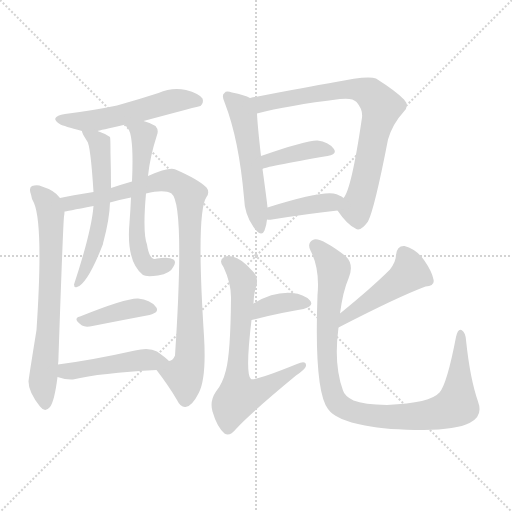
t = 0.00 s
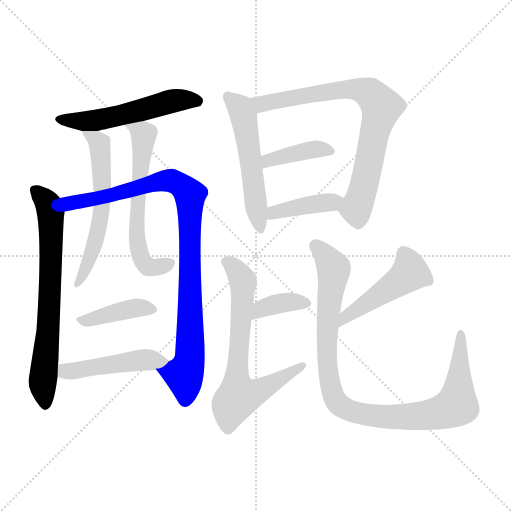
t = 2.18 s
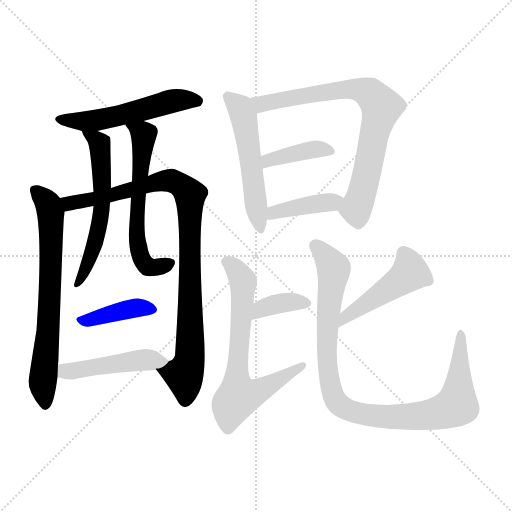
t = 4.37 s
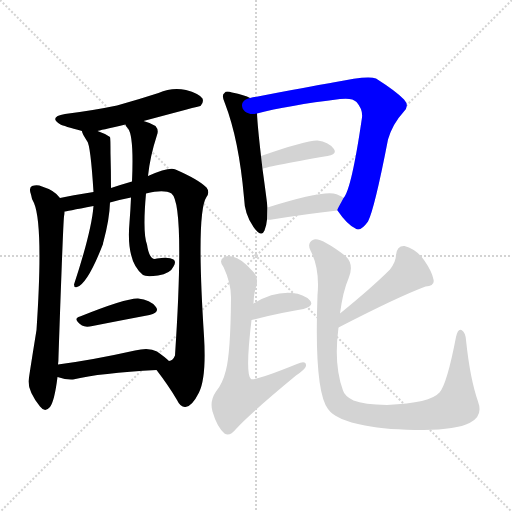
t = 6.55 s
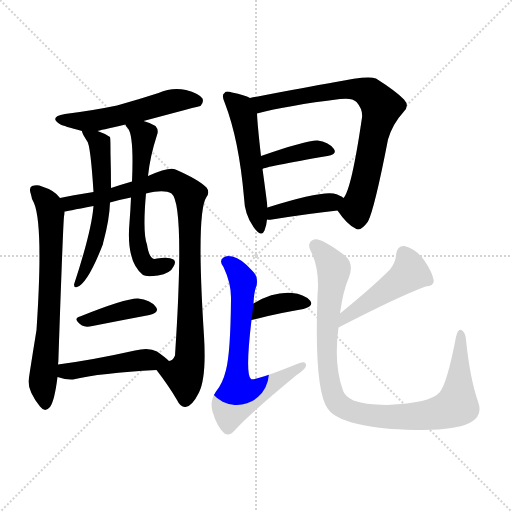
t = 8.74 s
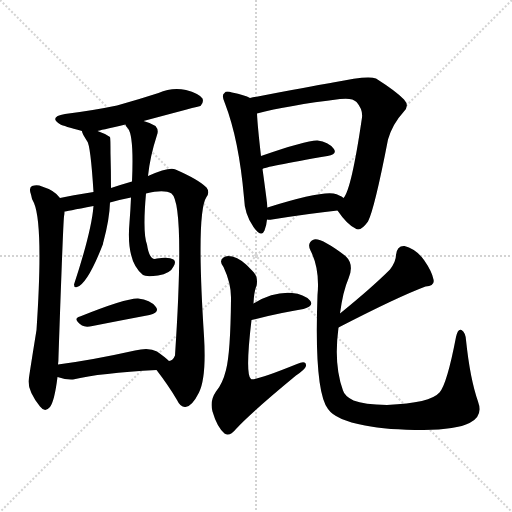
t = 10.92 s

The animated SVG that drew these frames (rendered in a browser with its animation timeline set to each time). Animation: 15 CSS @keyframes rules; one cycle of 10.92 s.

<svg version="1.1" viewBox="0 0 1024 1024" xmlns="http://www.w3.org/2000/svg">
  <g stroke="lightgray" stroke-dasharray="1,1" stroke-width="1" transform="scale(4, 4)">
    <line x1="0" y1="0" x2="256" y2="256"></line>
    <line x1="256" y1="0" x2="0" y2="256"></line>
    <line x1="128" y1="0" x2="128" y2="256"></line>
    <line x1="0" y1="128" x2="256" y2="128"></line>
  </g>
<g transform="scale(1, -1) translate(0, -900)">
   <style type="text/css">
    @keyframes keyframes0 {
      from {
       stroke: blue;
       stroke-dashoffset: 536;
       stroke-width: 128;
       }
       64% {
       animation-timing-function: step-end;
       stroke: blue;
       stroke-dashoffset: 0;
       stroke-width: 128;
       }
       to {
       stroke: black;
       stroke-width: 1024;
       }
       }
       #make-me-a-hanzi-animation-0 {
         animation: keyframes0 0.686198s both;
         animation-delay: 0.000000s;
         animation-timing-function: linear;
       }
    @keyframes keyframes1 {
      from {
       stroke: blue;
       stroke-dashoffset: 697;
       stroke-width: 128;
       }
       69% {
       animation-timing-function: step-end;
       stroke: blue;
       stroke-dashoffset: 0;
       stroke-width: 128;
       }
       to {
       stroke: black;
       stroke-width: 1024;
       }
       }
       #make-me-a-hanzi-animation-1 {
         animation: keyframes1 0.817220s both;
         animation-delay: 0.686198s;
         animation-timing-function: linear;
       }
    @keyframes keyframes2 {
      from {
       stroke: blue;
       stroke-dashoffset: 940;
       stroke-width: 128;
       }
       75% {
       animation-timing-function: step-end;
       stroke: blue;
       stroke-dashoffset: 0;
       stroke-width: 128;
       }
       to {
       stroke: black;
       stroke-width: 1024;
       }
       }
       #make-me-a-hanzi-animation-2 {
         animation: keyframes2 1.014974s both;
         animation-delay: 1.503418s;
         animation-timing-function: linear;
       }
    @keyframes keyframes3 {
      from {
       stroke: blue;
       stroke-dashoffset: 583;
       stroke-width: 128;
       }
       65% {
       animation-timing-function: step-end;
       stroke: blue;
       stroke-dashoffset: 0;
       stroke-width: 128;
       }
       to {
       stroke: black;
       stroke-width: 1024;
       }
       }
       #make-me-a-hanzi-animation-3 {
         animation: keyframes3 0.724447s both;
         animation-delay: 2.518392s;
         animation-timing-function: linear;
       }
    @keyframes keyframes4 {
      from {
       stroke: blue;
       stroke-dashoffset: 607;
       stroke-width: 128;
       }
       66% {
       animation-timing-function: step-end;
       stroke: blue;
       stroke-dashoffset: 0;
       stroke-width: 128;
       }
       to {
       stroke: black;
       stroke-width: 1024;
       }
       }
       #make-me-a-hanzi-animation-4 {
         animation: keyframes4 0.743978s both;
         animation-delay: 3.242839s;
         animation-timing-function: linear;
       }
    @keyframes keyframes5 {
      from {
       stroke: blue;
       stroke-dashoffset: 400;
       stroke-width: 128;
       }
       57% {
       animation-timing-function: step-end;
       stroke: blue;
       stroke-dashoffset: 0;
       stroke-width: 128;
       }
       to {
       stroke: black;
       stroke-width: 1024;
       }
       }
       #make-me-a-hanzi-animation-5 {
         animation: keyframes5 0.575521s both;
         animation-delay: 3.986816s;
         animation-timing-function: linear;
       }
    @keyframes keyframes6 {
      from {
       stroke: blue;
       stroke-dashoffset: 466;
       stroke-width: 128;
       }
       60% {
       animation-timing-function: step-end;
       stroke: blue;
       stroke-dashoffset: 0;
       stroke-width: 128;
       }
       to {
       stroke: black;
       stroke-width: 1024;
       }
       }
       #make-me-a-hanzi-animation-6 {
         animation: keyframes6 0.629232s both;
         animation-delay: 4.562337s;
         animation-timing-function: linear;
       }
    @keyframes keyframes7 {
      from {
       stroke: blue;
       stroke-dashoffset: 531;
       stroke-width: 128;
       }
       63% {
       animation-timing-function: step-end;
       stroke: blue;
       stroke-dashoffset: 0;
       stroke-width: 128;
       }
       to {
       stroke: black;
       stroke-width: 1024;
       }
       }
       #make-me-a-hanzi-animation-7 {
         animation: keyframes7 0.682129s both;
         animation-delay: 5.191569s;
         animation-timing-function: linear;
       }
    @keyframes keyframes8 {
      from {
       stroke: blue;
       stroke-dashoffset: 764;
       stroke-width: 128;
       }
       71% {
       animation-timing-function: step-end;
       stroke: blue;
       stroke-dashoffset: 0;
       stroke-width: 128;
       }
       to {
       stroke: black;
       stroke-width: 1024;
       }
       }
       #make-me-a-hanzi-animation-8 {
         animation: keyframes8 0.871745s both;
         animation-delay: 5.873698s;
         animation-timing-function: linear;
       }
    @keyframes keyframes9 {
      from {
       stroke: blue;
       stroke-dashoffset: 395;
       stroke-width: 128;
       }
       56% {
       animation-timing-function: step-end;
       stroke: blue;
       stroke-dashoffset: 0;
       stroke-width: 128;
       }
       to {
       stroke: black;
       stroke-width: 1024;
       }
       }
       #make-me-a-hanzi-animation-9 {
         animation: keyframes9 0.571452s both;
         animation-delay: 6.745443s;
         animation-timing-function: linear;
       }
    @keyframes keyframes10 {
      from {
       stroke: blue;
       stroke-dashoffset: 401;
       stroke-width: 128;
       }
       57% {
       animation-timing-function: step-end;
       stroke: blue;
       stroke-dashoffset: 0;
       stroke-width: 128;
       }
       to {
       stroke: black;
       stroke-width: 1024;
       }
       }
       #make-me-a-hanzi-animation-10 {
         animation: keyframes10 0.576335s both;
         animation-delay: 7.316895s;
         animation-timing-function: linear;
       }
    @keyframes keyframes11 {
      from {
       stroke: blue;
       stroke-dashoffset: 366;
       stroke-width: 128;
       }
       54% {
       animation-timing-function: step-end;
       stroke: blue;
       stroke-dashoffset: 0;
       stroke-width: 128;
       }
       to {
       stroke: black;
       stroke-width: 1024;
       }
       }
       #make-me-a-hanzi-animation-11 {
         animation: keyframes11 0.547852s both;
         animation-delay: 7.893229s;
         animation-timing-function: linear;
       }
    @keyframes keyframes12 {
      from {
       stroke: blue;
       stroke-dashoffset: 679;
       stroke-width: 128;
       }
       69% {
       animation-timing-function: step-end;
       stroke: blue;
       stroke-dashoffset: 0;
       stroke-width: 128;
       }
       to {
       stroke: black;
       stroke-width: 1024;
       }
       }
       #make-me-a-hanzi-animation-12 {
         animation: keyframes12 0.802572s both;
         animation-delay: 8.441081s;
         animation-timing-function: linear;
       }
    @keyframes keyframes13 {
      from {
       stroke: blue;
       stroke-dashoffset: 468;
       stroke-width: 128;
       }
       60% {
       animation-timing-function: step-end;
       stroke: blue;
       stroke-dashoffset: 0;
       stroke-width: 128;
       }
       to {
       stroke: black;
       stroke-width: 1024;
       }
       }
       #make-me-a-hanzi-animation-13 {
         animation: keyframes13 0.630859s both;
         animation-delay: 9.243652s;
         animation-timing-function: linear;
       }
    @keyframes keyframes14 {
      from {
       stroke: blue;
       stroke-dashoffset: 978;
       stroke-width: 128;
       }
       76% {
       animation-timing-function: step-end;
       stroke: blue;
       stroke-dashoffset: 0;
       stroke-width: 128;
       }
       to {
       stroke: black;
       stroke-width: 1024;
       }
       }
       #make-me-a-hanzi-animation-14 {
         animation: keyframes14 1.045898s both;
         animation-delay: 9.874512s;
         animation-timing-function: linear;
       }
</style>
<path d="M 287.0 658.0 Q 399.0 688.0 401.0 688.0 Q 408.0 695.0 405.0 703.0 Q 398.0 713.0 372.0 720.0 Q 344.0 726.0 317.0 714.0 Q 277.0 701.0 234.0 689.0 Q 186.0 679.0 130.0 672.0 Q 96.0 666.0 121.0 651.0 Q 127.0 648.0 164.0 638.0 L 195.0 638.0 Q 198.0 639.0 251.0 651.0 L 287.0 658.0 Z" fill="lightgray"></path> 
<path d="M 120.0 504.0 Q 110.0 519.0 84.0 527.0 Q 75.0 531.0 64.0 528.0 Q 57.0 524.0 62.0 511.0 Q 63.0 502.0 68.0 494.0 Q 87.0 449.0 73.0 240.0 Q 57.0 141.0 57.0 137.0 Q 57.0 116.0 80.0 87.0 Q 90.0 74.0 100.0 86.0 Q 109.0 98.0 115.0 146.0 L 116.0 171.0 Q 117.0 178.0 117.0 187.0 Q 126.0 449.0 128.0 467.0 Q 129.0 473.0 129.0 477.0 C 131.0 493.0 131.0 493.0 120.0 504.0 Z" fill="lightgray"></path> 
<path d="M 313.0 160.0 Q 337.0 129.0 354.0 100.0 Q 361.0 85.0 371.0 86.0 Q 384.0 87.0 398.0 115.0 Q 413.0 145.0 408.0 228.0 Q 392.0 475.0 413.0 506.0 Q 420.0 516.0 413.0 525.0 Q 397.0 541.0 351.0 561.0 Q 339.0 567.0 296.0 548.0 L 264.0 537.0 Q 243.0 531.0 222.0 524.0 L 187.0 516.0 Q 142.0 509.0 120.0 504.0 C 91.0 498.0 100.0 472.0 129.0 477.0 Q 130.0 477.0 187.0 488.0 L 220.0 495.0 Q 241.0 501.0 262.0 505.0 L 292.0 513.0 Q 328.0 522.0 343.0 513.0 Q 370.0 492.0 350.0 189.0 Q 346.0 179.0 338.0 178.0 C 320.0 154.0 307.0 168.0 313.0 160.0 Z" fill="lightgray"></path> 
<path d="M 164.0 638.0 Q 163.0 635.0 174.0 618.0 Q 181.0 611.0 187.0 516.0 L 187.0 488.0 Q 183.0 437.0 148.0 331.0 Q 148.0 324.0 154.0 326.0 Q 175.0 332.0 206.0 412.0 Q 206.0 415.0 207.0 417.0 Q 219.0 462.0 220.0 495.0 L 222.0 524.0 Q 222.0 558.0 221.0 593.0 Q 221.0 624.0 220.0 626.0 Q 210.0 633.0 195.0 638.0 C 167.0 649.0 159.0 652.0 164.0 638.0 Z" fill="lightgray"></path> 
<path d="M 296.0 548.0 Q 300.0 587.0 314.0 630.0 Q 318.0 640.0 311.0 648.0 Q 302.0 654.0 287.0 658.0 C 258.0 667.0 236.0 674.0 251.0 651.0 Q 251.0 648.0 256.0 643.0 Q 268.0 628.0 264.0 537.0 L 262.0 505.0 Q 261.0 481.0 259.0 455.0 Q 252.0 377.0 286.0 350.0 Q 292.0 346.0 316.0 349.0 Q 341.0 353.0 347.0 367.0 Q 353.0 377.0 347.0 381.0 Q 338.0 387.0 314.0 383.0 Q 299.0 377.0 294.0 411.0 Q 285.0 435.0 292.0 513.0 L 296.0 548.0 Z" fill="lightgray"></path> 
<path d="M 160.0 267.0 Q 144.0 263.0 164.0 249.0 Q 171.0 245.0 185.0 248.0 Q 251.0 261.0 299.0 270.0 Q 321.0 276.0 311.0 287.0 Q 301.0 300.0 276.0 303.0 Q 252.0 304.0 160.0 267.0 Z" fill="lightgray"></path> 
<path d="M 115.0 146.0 Q 133.0 140.0 146.0 141.0 Q 200.0 154.0 313.0 160.0 C 343.0 162.0 355.0 162.0 338.0 178.0 Q 331.0 185.0 314.0 197.0 Q 298.0 206.0 270.0 199.0 Q 185.0 180.0 116.0 171.0 C 86.0 167.0 86.0 155.0 115.0 146.0 Z" fill="lightgray"></path> 
<path d="M 500.0 704.0 Q 490.0 710.0 464.0 715.0 Q 452.0 719.0 449.0 714.0 Q 442.0 710.0 450.0 693.0 Q 478.0 620.0 488.0 505.0 Q 489.0 471.0 507.0 446.0 Q 523.0 424.0 529.0 439.0 Q 533.0 449.0 534.0 461.0 L 535.0 485.0 Q 534.0 497.0 525.0 562.0 L 522.0 588.0 Q 515.0 649.0 514.0 673.0 C 513.0 698.0 513.0 698.0 500.0 704.0 Z" fill="lightgray"></path> 
<path d="M 675.0 479.0 Q 694.0 451.0 711.0 443.0 Q 721.0 436.0 736.0 457.0 Q 749.0 482.0 776.0 621.0 Q 785.0 652.0 807.0 676.0 Q 820.0 688.0 808.0 701.0 Q 793.0 717.0 752.0 743.0 Q 736.0 750.0 666.0 735.0 Q 663.0 735.0 557.0 715.0 Q 526.0 709.0 500.0 704.0 C 471.0 698.0 485.0 666.0 514.0 673.0 Q 575.0 689.0 680.0 702.0 Q 705.0 705.0 713.0 696.0 Q 726.0 681.0 724.0 665.0 Q 703.0 521.0 687.0 504.0 C 674.0 480.0 674.0 480.0 675.0 479.0 Z" fill="lightgray"></path> 
<path d="M 525.0 562.0 Q 528.0 566.0 655.0 588.0 Q 676.0 592.0 667.0 603.0 Q 657.0 616.0 635.0 619.0 Q 614.0 620.0 522.0 588.0 C 494.0 578.0 497.0 551.0 525.0 562.0 Z" fill="lightgray"></path> 
<path d="M 534.0 461.0 Q 538.0 460.0 544.0 461.0 Q 619.0 473.0 675.0 479.0 C 705.0 482.0 711.0 487.0 687.0 504.0 Q 680.0 510.0 667.0 513.0 Q 637.0 517.0 535.0 485.0 C 506.0 476.0 504.0 464.0 534.0 461.0 Z" fill="lightgray"></path> 
<path d="M 503.0 260.0 Q 563.0 275.0 607.0 282.0 Q 629.0 288.0 620.0 299.0 Q 608.0 312.0 584.0 314.0 Q 547.0 317.0 507.0 293.0 C 481.0 278.0 474.0 253.0 503.0 260.0 Z" fill="lightgray"></path> 
<path d="M 507.0 293.0 Q 508.0 318.0 513.0 328.0 Q 517.0 347.0 505.0 358.0 Q 483.0 383.0 465.0 387.0 Q 452.0 390.0 447.0 385.0 Q 437.0 379.0 447.0 366.0 Q 463.0 332.0 462.0 301.0 Q 461.0 195.0 452.0 160.0 Q 445.0 132.0 432.0 117.0 Q 419.0 98.0 425.0 77.0 Q 434.0 46.0 449.0 33.0 Q 459.0 26.0 472.0 42.0 Q 500.0 73.0 592.0 149.0 Q 610.0 161.0 612.0 168.0 Q 613.0 181.0 594.0 172.0 Q 510.0 138.0 502.0 142.0 Q 490.0 151.0 503.0 260.0 L 507.0 293.0 Z" fill="lightgray"></path> 
<path d="M 677.0 245.0 Q 795.0 306.0 851.0 327.0 Q 870.0 328.0 867.0 341.0 Q 864.0 357.0 848.0 380.0 Q 832.0 402.0 809.0 408.0 Q 794.0 409.0 792.0 390.0 Q 792.0 377.0 780.0 361.0 Q 744.0 325.0 680.0 273.0 C 657.0 254.0 650.0 231.0 677.0 245.0 Z" fill="lightgray"></path> 
<path d="M 680.0 273.0 Q 686.0 318.0 697.0 343.0 Q 709.0 371.0 691.0 388.0 Q 642.0 425.0 628.0 421.0 Q 613.0 415.0 621.0 399.0 Q 640.0 362.0 635.0 310.0 Q 628.0 118.0 656.0 82.0 Q 671.0 60.0 730.0 49.0 Q 775.0 40.0 847.0 40.0 Q 913.0 41.0 939.0 54.0 Q 967.0 67.0 956.0 97.0 Q 940.0 143.0 932.0 220.0 Q 931.0 235.0 923.0 240.0 Q 916.0 244.0 912.0 226.0 Q 894.0 132.0 879.0 115.0 Q 861.0 94.0 774.0 90.0 Q 728.0 91.0 707.0 99.0 Q 689.0 108.0 686.0 119.0 Q 667.0 171.0 677.0 245.0 L 680.0 273.0 Z" fill="lightgray"></path> 
      <clipPath id="make-me-a-hanzi-clip-0">
      <path d="M 287.0 658.0 Q 399.0 688.0 401.0 688.0 Q 408.0 695.0 405.0 703.0 Q 398.0 713.0 372.0 720.0 Q 344.0 726.0 317.0 714.0 Q 277.0 701.0 234.0 689.0 Q 186.0 679.0 130.0 672.0 Q 96.0 666.0 121.0 651.0 Q 127.0 648.0 164.0 638.0 L 195.0 638.0 Q 198.0 639.0 251.0 651.0 L 287.0 658.0 Z" fill="lightgray"></path>
      </clipPath>
      <path clip-path="url(#make-me-a-hanzi-clip-0)" d="M 123.0 663.0 L 192.0 659.0 L 352.0 699.0 L 398.0 697.0 " fill="none" id="make-me-a-hanzi-animation-0" stroke-dasharray="408 816" stroke-linecap="round"></path>

      <clipPath id="make-me-a-hanzi-clip-1">
      <path d="M 120.0 504.0 Q 110.0 519.0 84.0 527.0 Q 75.0 531.0 64.0 528.0 Q 57.0 524.0 62.0 511.0 Q 63.0 502.0 68.0 494.0 Q 87.0 449.0 73.0 240.0 Q 57.0 141.0 57.0 137.0 Q 57.0 116.0 80.0 87.0 Q 90.0 74.0 100.0 86.0 Q 109.0 98.0 115.0 146.0 L 116.0 171.0 Q 117.0 178.0 117.0 187.0 Q 126.0 449.0 128.0 467.0 Q 129.0 473.0 129.0 477.0 C 131.0 493.0 131.0 493.0 120.0 504.0 Z" fill="lightgray"></path>
      </clipPath>
      <path clip-path="url(#make-me-a-hanzi-clip-1)" d="M 70.0 520.0 L 98.0 489.0 L 102.0 464.0 L 97.0 230.0 L 85.0 135.0 L 90.0 91.0 " fill="none" id="make-me-a-hanzi-animation-1" stroke-dasharray="569 1138" stroke-linecap="round"></path>

      <clipPath id="make-me-a-hanzi-clip-2">
      <path d="M 313.0 160.0 Q 337.0 129.0 354.0 100.0 Q 361.0 85.0 371.0 86.0 Q 384.0 87.0 398.0 115.0 Q 413.0 145.0 408.0 228.0 Q 392.0 475.0 413.0 506.0 Q 420.0 516.0 413.0 525.0 Q 397.0 541.0 351.0 561.0 Q 339.0 567.0 296.0 548.0 L 264.0 537.0 Q 243.0 531.0 222.0 524.0 L 187.0 516.0 Q 142.0 509.0 120.0 504.0 C 91.0 498.0 100.0 472.0 129.0 477.0 Q 130.0 477.0 187.0 488.0 L 220.0 495.0 Q 241.0 501.0 262.0 505.0 L 292.0 513.0 Q 328.0 522.0 343.0 513.0 Q 370.0 492.0 350.0 189.0 Q 346.0 179.0 338.0 178.0 C 320.0 154.0 307.0 168.0 313.0 160.0 Z" fill="lightgray"></path>
      </clipPath>
      <path clip-path="url(#make-me-a-hanzi-clip-2)" d="M 126.0 499.0 L 139.0 494.0 L 172.0 497.0 L 314.0 536.0 L 343.0 539.0 L 365.0 528.0 L 380.0 511.0 L 382.0 240.0 L 380.0 182.0 L 368.0 150.0 L 370.0 100.0 " fill="none" id="make-me-a-hanzi-animation-2" stroke-dasharray="812 1624" stroke-linecap="round"></path>

      <clipPath id="make-me-a-hanzi-clip-3">
      <path d="M 164.0 638.0 Q 163.0 635.0 174.0 618.0 Q 181.0 611.0 187.0 516.0 L 187.0 488.0 Q 183.0 437.0 148.0 331.0 Q 148.0 324.0 154.0 326.0 Q 175.0 332.0 206.0 412.0 Q 206.0 415.0 207.0 417.0 Q 219.0 462.0 220.0 495.0 L 222.0 524.0 Q 222.0 558.0 221.0 593.0 Q 221.0 624.0 220.0 626.0 Q 210.0 633.0 195.0 638.0 C 167.0 649.0 159.0 652.0 164.0 638.0 Z" fill="lightgray"></path>
      </clipPath>
      <path clip-path="url(#make-me-a-hanzi-clip-3)" d="M 172.0 637.0 L 176.0 628.0 L 199.0 613.0 L 205.0 503.0 L 189.0 407.0 L 154.0 333.0 " fill="none" id="make-me-a-hanzi-animation-3" stroke-dasharray="455 910" stroke-linecap="round"></path>

      <clipPath id="make-me-a-hanzi-clip-4">
      <path d="M 296.0 548.0 Q 300.0 587.0 314.0 630.0 Q 318.0 640.0 311.0 648.0 Q 302.0 654.0 287.0 658.0 C 258.0 667.0 236.0 674.0 251.0 651.0 Q 251.0 648.0 256.0 643.0 Q 268.0 628.0 264.0 537.0 L 262.0 505.0 Q 261.0 481.0 259.0 455.0 Q 252.0 377.0 286.0 350.0 Q 292.0 346.0 316.0 349.0 Q 341.0 353.0 347.0 367.0 Q 353.0 377.0 347.0 381.0 Q 338.0 387.0 314.0 383.0 Q 299.0 377.0 294.0 411.0 Q 285.0 435.0 292.0 513.0 L 296.0 548.0 Z" fill="lightgray"></path>
      </clipPath>
      <path clip-path="url(#make-me-a-hanzi-clip-4)" d="M 258.0 650.0 L 288.0 630.0 L 272.0 444.0 L 279.0 394.0 L 295.0 367.0 L 319.0 366.0 L 340.0 374.0 " fill="none" id="make-me-a-hanzi-animation-4" stroke-dasharray="479 958" stroke-linecap="round"></path>

      <clipPath id="make-me-a-hanzi-clip-5">
      <path d="M 160.0 267.0 Q 144.0 263.0 164.0 249.0 Q 171.0 245.0 185.0 248.0 Q 251.0 261.0 299.0 270.0 Q 321.0 276.0 311.0 287.0 Q 301.0 300.0 276.0 303.0 Q 252.0 304.0 160.0 267.0 Z" fill="lightgray"></path>
      </clipPath>
      <path clip-path="url(#make-me-a-hanzi-clip-5)" d="M 162.0 258.0 L 258.0 282.0 L 303.0 280.0 " fill="none" id="make-me-a-hanzi-animation-5" stroke-dasharray="272 544" stroke-linecap="round"></path>

      <clipPath id="make-me-a-hanzi-clip-6">
      <path d="M 115.0 146.0 Q 133.0 140.0 146.0 141.0 Q 200.0 154.0 313.0 160.0 C 343.0 162.0 355.0 162.0 338.0 178.0 Q 331.0 185.0 314.0 197.0 Q 298.0 206.0 270.0 199.0 Q 185.0 180.0 116.0 171.0 C 86.0 167.0 86.0 155.0 115.0 146.0 Z" fill="lightgray"></path>
      </clipPath>
      <path clip-path="url(#make-me-a-hanzi-clip-6)" d="M 124.0 164.0 L 131.0 157.0 L 148.0 158.0 L 294.0 181.0 L 329.0 177.0 " fill="none" id="make-me-a-hanzi-animation-6" stroke-dasharray="338 676" stroke-linecap="round"></path>

      <clipPath id="make-me-a-hanzi-clip-7">
      <path d="M 500.0 704.0 Q 490.0 710.0 464.0 715.0 Q 452.0 719.0 449.0 714.0 Q 442.0 710.0 450.0 693.0 Q 478.0 620.0 488.0 505.0 Q 489.0 471.0 507.0 446.0 Q 523.0 424.0 529.0 439.0 Q 533.0 449.0 534.0 461.0 L 535.0 485.0 Q 534.0 497.0 525.0 562.0 L 522.0 588.0 Q 515.0 649.0 514.0 673.0 C 513.0 698.0 513.0 698.0 500.0 704.0 Z" fill="lightgray"></path>
      </clipPath>
      <path clip-path="url(#make-me-a-hanzi-clip-7)" d="M 457.0 706.0 L 479.0 687.0 L 487.0 667.0 L 519.0 445.0 " fill="none" id="make-me-a-hanzi-animation-7" stroke-dasharray="403 806" stroke-linecap="round"></path>

      <clipPath id="make-me-a-hanzi-clip-8">
      <path d="M 675.0 479.0 Q 694.0 451.0 711.0 443.0 Q 721.0 436.0 736.0 457.0 Q 749.0 482.0 776.0 621.0 Q 785.0 652.0 807.0 676.0 Q 820.0 688.0 808.0 701.0 Q 793.0 717.0 752.0 743.0 Q 736.0 750.0 666.0 735.0 Q 663.0 735.0 557.0 715.0 Q 526.0 709.0 500.0 704.0 C 471.0 698.0 485.0 666.0 514.0 673.0 Q 575.0 689.0 680.0 702.0 Q 705.0 705.0 713.0 696.0 Q 726.0 681.0 724.0 665.0 Q 703.0 521.0 687.0 504.0 C 674.0 480.0 674.0 480.0 675.0 479.0 Z" fill="lightgray"></path>
      </clipPath>
      <path clip-path="url(#make-me-a-hanzi-clip-8)" d="M 507.0 701.0 L 528.0 692.0 L 573.0 705.0 L 700.0 723.0 L 739.0 714.0 L 754.0 699.0 L 763.0 686.0 L 725.0 517.0 L 712.0 483.0 L 689.0 480.0 " fill="none" id="make-me-a-hanzi-animation-8" stroke-dasharray="636 1272" stroke-linecap="round"></path>

      <clipPath id="make-me-a-hanzi-clip-9">
      <path d="M 525.0 562.0 Q 528.0 566.0 655.0 588.0 Q 676.0 592.0 667.0 603.0 Q 657.0 616.0 635.0 619.0 Q 614.0 620.0 522.0 588.0 C 494.0 578.0 497.0 551.0 525.0 562.0 Z" fill="lightgray"></path>
      </clipPath>
      <path clip-path="url(#make-me-a-hanzi-clip-9)" d="M 528.0 570.0 L 537.0 582.0 L 577.0 591.0 L 627.0 601.0 L 659.0 597.0 " fill="none" id="make-me-a-hanzi-animation-9" stroke-dasharray="267 534" stroke-linecap="round"></path>

      <clipPath id="make-me-a-hanzi-clip-10">
      <path d="M 534.0 461.0 Q 538.0 460.0 544.0 461.0 Q 619.0 473.0 675.0 479.0 C 705.0 482.0 711.0 487.0 687.0 504.0 Q 680.0 510.0 667.0 513.0 Q 637.0 517.0 535.0 485.0 C 506.0 476.0 504.0 464.0 534.0 461.0 Z" fill="lightgray"></path>
      </clipPath>
      <path clip-path="url(#make-me-a-hanzi-clip-10)" d="M 539.0 467.0 L 570.0 482.0 L 679.0 500.0 " fill="none" id="make-me-a-hanzi-animation-10" stroke-dasharray="273 546" stroke-linecap="round"></path>

      <clipPath id="make-me-a-hanzi-clip-11">
      <path d="M 503.0 260.0 Q 563.0 275.0 607.0 282.0 Q 629.0 288.0 620.0 299.0 Q 608.0 312.0 584.0 314.0 Q 547.0 317.0 507.0 293.0 C 481.0 278.0 474.0 253.0 503.0 260.0 Z" fill="lightgray"></path>
      </clipPath>
      <path clip-path="url(#make-me-a-hanzi-clip-11)" d="M 511.0 265.0 L 524.0 282.0 L 551.0 292.0 L 589.0 297.0 L 610.0 293.0 " fill="none" id="make-me-a-hanzi-animation-11" stroke-dasharray="238 476" stroke-linecap="round"></path>

      <clipPath id="make-me-a-hanzi-clip-12">
      <path d="M 507.0 293.0 Q 508.0 318.0 513.0 328.0 Q 517.0 347.0 505.0 358.0 Q 483.0 383.0 465.0 387.0 Q 452.0 390.0 447.0 385.0 Q 437.0 379.0 447.0 366.0 Q 463.0 332.0 462.0 301.0 Q 461.0 195.0 452.0 160.0 Q 445.0 132.0 432.0 117.0 Q 419.0 98.0 425.0 77.0 Q 434.0 46.0 449.0 33.0 Q 459.0 26.0 472.0 42.0 Q 500.0 73.0 592.0 149.0 Q 610.0 161.0 612.0 168.0 Q 613.0 181.0 594.0 172.0 Q 510.0 138.0 502.0 142.0 Q 490.0 151.0 503.0 260.0 L 507.0 293.0 Z" fill="lightgray"></path>
      </clipPath>
      <path clip-path="url(#make-me-a-hanzi-clip-12)" d="M 453.0 376.0 L 475.0 357.0 L 486.0 333.0 L 473.0 143.0 L 477.0 107.0 L 510.0 114.0 L 603.0 168.0 " fill="none" id="make-me-a-hanzi-animation-12" stroke-dasharray="551 1102" stroke-linecap="round"></path>

      <clipPath id="make-me-a-hanzi-clip-13">
      <path d="M 677.0 245.0 Q 795.0 306.0 851.0 327.0 Q 870.0 328.0 867.0 341.0 Q 864.0 357.0 848.0 380.0 Q 832.0 402.0 809.0 408.0 Q 794.0 409.0 792.0 390.0 Q 792.0 377.0 780.0 361.0 Q 744.0 325.0 680.0 273.0 C 657.0 254.0 650.0 231.0 677.0 245.0 Z" fill="lightgray"></path>
      </clipPath>
      <path clip-path="url(#make-me-a-hanzi-clip-13)" d="M 808.0 392.0 L 820.0 355.0 L 689.0 265.0 L 685.0 251.0 " fill="none" id="make-me-a-hanzi-animation-13" stroke-dasharray="340 680" stroke-linecap="round"></path>

      <clipPath id="make-me-a-hanzi-clip-14">
      <path d="M 680.0 273.0 Q 686.0 318.0 697.0 343.0 Q 709.0 371.0 691.0 388.0 Q 642.0 425.0 628.0 421.0 Q 613.0 415.0 621.0 399.0 Q 640.0 362.0 635.0 310.0 Q 628.0 118.0 656.0 82.0 Q 671.0 60.0 730.0 49.0 Q 775.0 40.0 847.0 40.0 Q 913.0 41.0 939.0 54.0 Q 967.0 67.0 956.0 97.0 Q 940.0 143.0 932.0 220.0 Q 931.0 235.0 923.0 240.0 Q 916.0 244.0 912.0 226.0 Q 894.0 132.0 879.0 115.0 Q 861.0 94.0 774.0 90.0 Q 728.0 91.0 707.0 99.0 Q 689.0 108.0 686.0 119.0 Q 667.0 171.0 677.0 245.0 L 680.0 273.0 Z" fill="lightgray"></path>
      </clipPath>
      <path clip-path="url(#make-me-a-hanzi-clip-14)" d="M 631.0 408.0 L 668.0 360.0 L 655.0 273.0 L 654.0 174.0 L 668.0 106.0 L 676.0 93.0 L 696.0 80.0 L 740.0 69.0 L 822.0 66.0 L 875.0 73.0 L 914.0 90.0 L 922.0 232.0 " fill="none" id="make-me-a-hanzi-animation-14" stroke-dasharray="850 1700" stroke-linecap="round"></path>

</g>
</svg>
